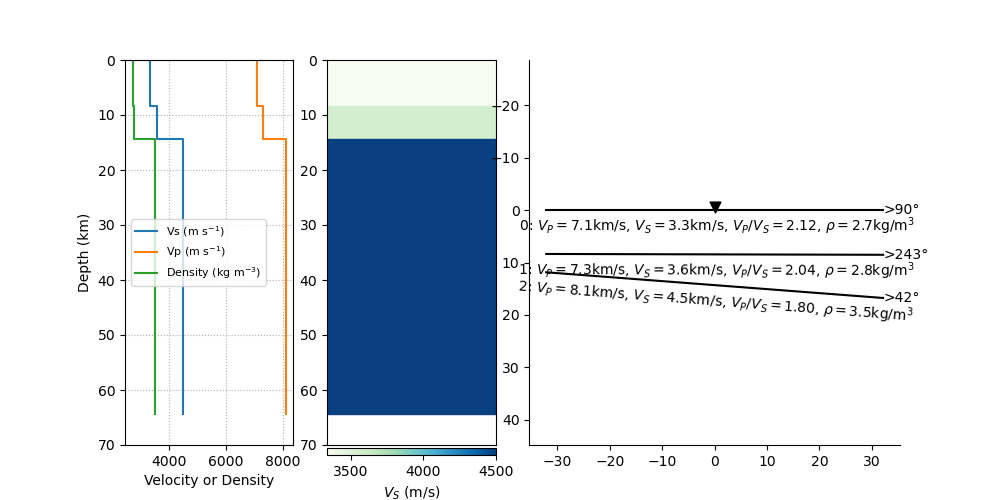

The data file committed next to this chart (first rows):
thickn, rho, vp, vs, dip, strike, plunge, trend, ani
8438, 2734, 7083, 3335, 0.0, 0.0, 26.23, 76.75, 1.936
5870, 2786, 7315, 3580, 0.1418, 152.6, 37.52, 240.7, 7.31
0.0, 3500, 8100, 4500, 4.375, 312.4, 7.638, 27.76, 4.323
